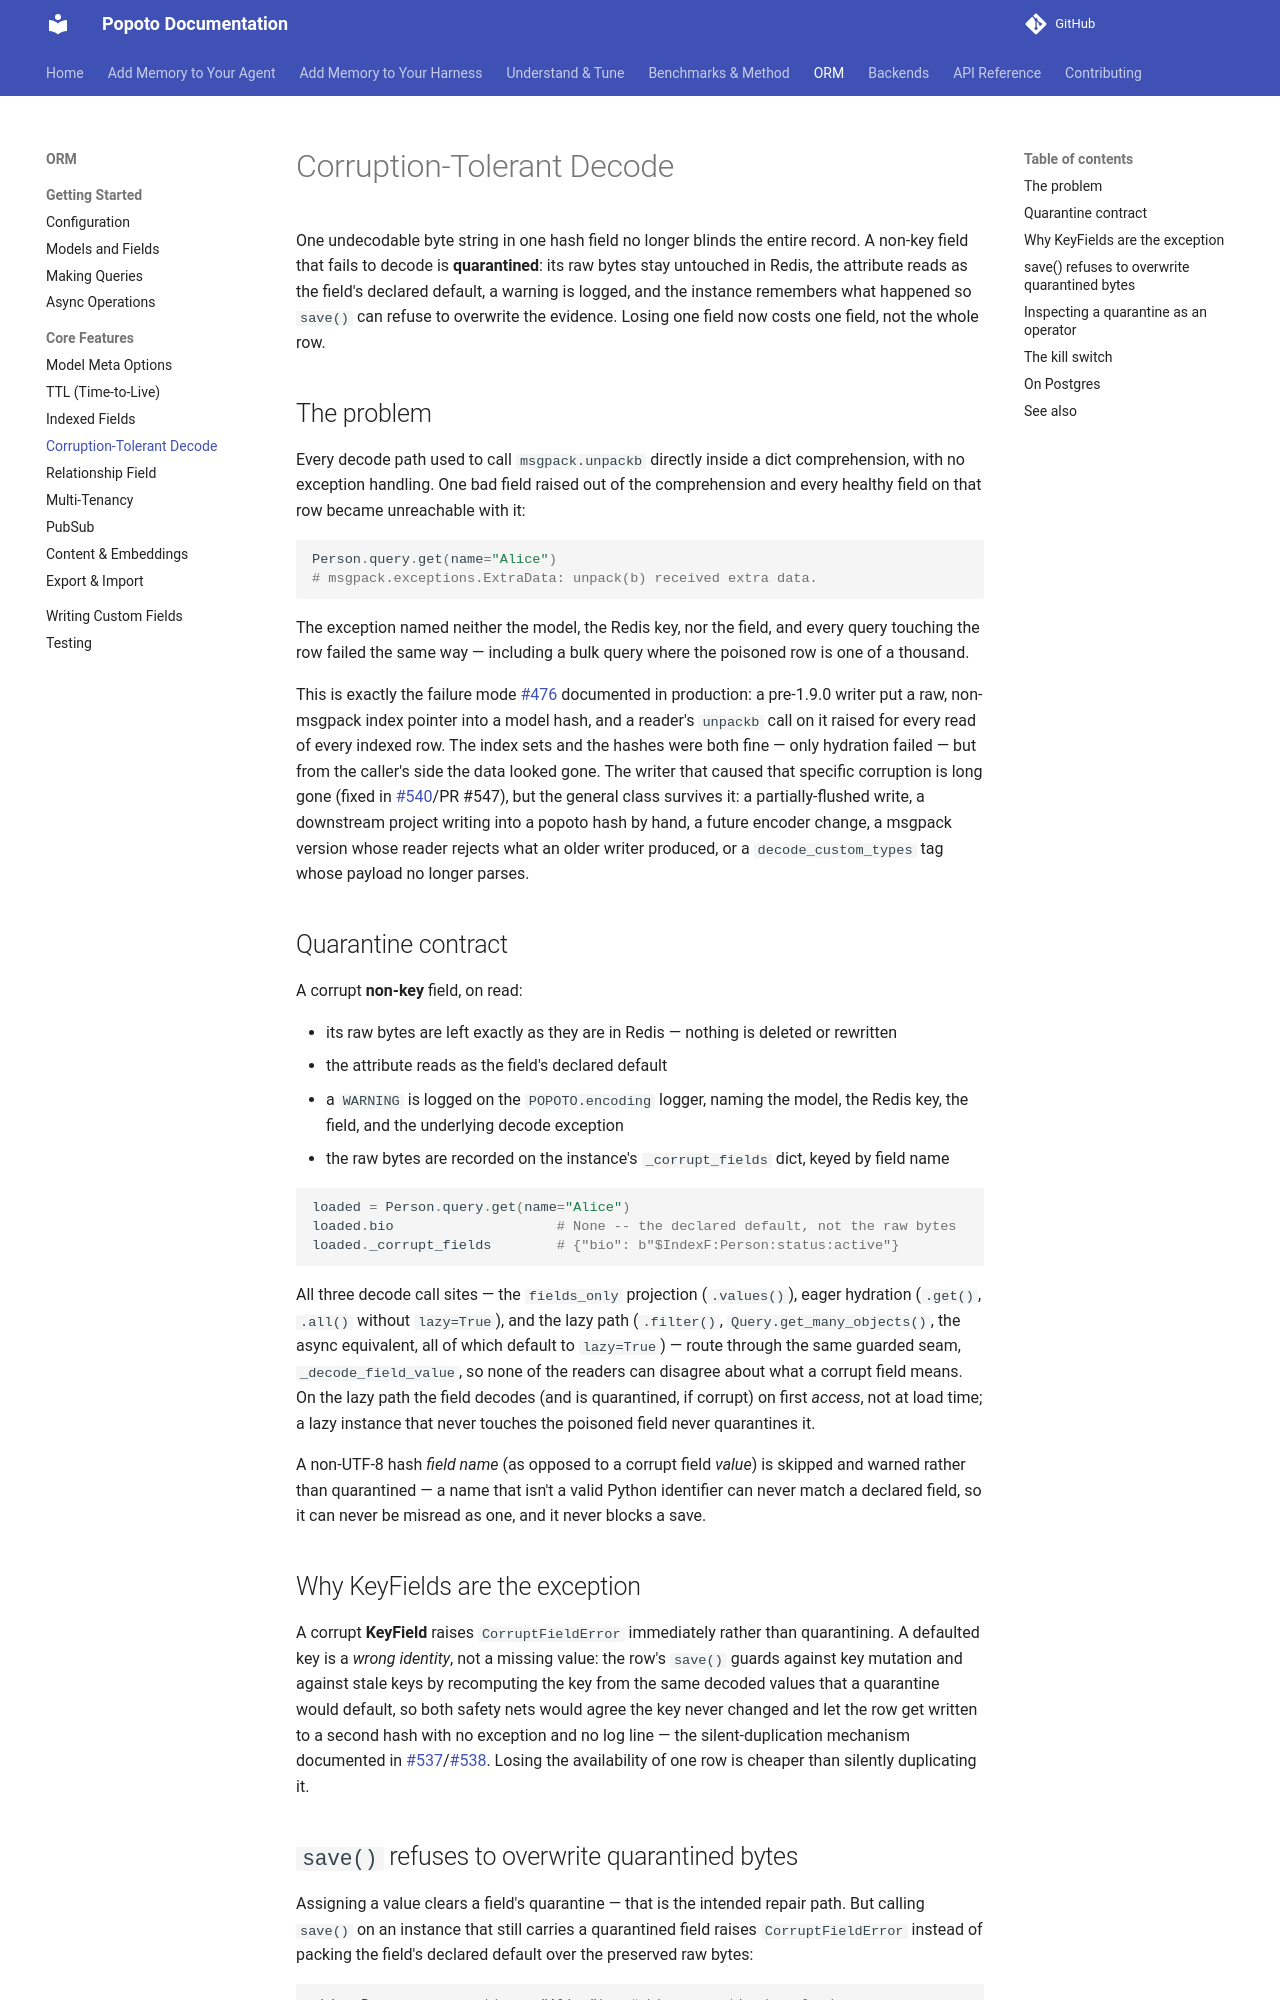

repository: tomcounsell/popoto · page: features/corruption-tolerant-decode/index.html · generator: mkdocs

# Corruption-Tolerant Decode

One undecodable byte string in one hash field no longer blinds the entire
record. A non-key field that fails to decode is **quarantined**: its raw
bytes stay untouched in Redis, the attribute reads as the field's declared
default, a warning is logged, and the instance remembers what happened so
`save()` can refuse to overwrite the evidence. Losing one field now costs one
field, not the whole row.

## The problem

Every decode path used to call `msgpack.unpackb` directly inside a dict
comprehension, with no exception handling. One bad field raised out of the
comprehension and every healthy field on that row became unreachable with it:

```python
Person.query.get(name="Alice")
# msgpack.exceptions.ExtraData: unpack(b) received extra data.
```

The exception named neither the model, the Redis key, nor the field, and
every query touching the row failed the same way — including a bulk query
where the poisoned row is one of a thousand.

This is exactly the failure mode [#476](https://github.com/tomcounsell/popoto/issues/476)
documented in production: a pre-1.9.0 writer put a raw, non-msgpack index
pointer into a model hash, and a reader's `unpackb` call on it raised for
every read of every indexed row. The index sets and the hashes were both
fine — only hydration failed — but from the caller's side the data looked
gone. The writer that caused that specific corruption is long gone (fixed in
[#540](https://github.com/tomcounsell/popoto/issues/540)/PR #547), but the
general class survives it: a partially-flushed write, a downstream project
writing into a popoto hash by hand, a future encoder change, a msgpack
version whose reader rejects what an older writer produced, or a
`decode_custom_types` tag whose payload no longer parses.

## Quarantine contract

A corrupt **non-key** field, on read:

- its raw bytes are left exactly as they are in Redis — nothing is deleted
  or rewritten
- the attribute reads as the field's declared default
- a `WARNING` is logged on the `POPOTO.encoding` logger, naming the model,
  the Redis key, the field, and the underlying decode exception
- the raw bytes are recorded on the instance's `_corrupt_fields` dict, keyed
  by field name

```python
loaded = Person.query.get(name="Alice")
loaded.bio                    # None -- the declared default, not the raw bytes
loaded._corrupt_fields        # {"bio": b"$IndexF:Person:status:active"}
```

All three decode call sites — the `fields_only` projection (`.values()`),
eager hydration (`.get()`, `.all()` without `lazy=True`), and the lazy path
(`.filter()`, `Query.get_many_objects()`, the async equivalent, all of which
default to `lazy=True`) — route through the same guarded seam,
`_decode_field_value`, so none of the readers can disagree about what a
corrupt field means. On the lazy path the field decodes (and is quarantined,
if corrupt) on first *access*, not at load time; a lazy instance that never
touches the poisoned field never quarantines it.

A non-UTF-8 hash *field name* (as opposed to a corrupt field *value*) is
skipped and warned rather than quarantined — a name that isn't a valid Python
identifier can never match a declared field, so it can never be misread as
one, and it never blocks a save.

## Why KeyFields are the exception

A corrupt **KeyField** raises `CorruptFieldError` immediately rather than
quarantining. A defaulted key is a *wrong identity*, not a missing value: the
row's `save()` guards against key mutation and against stale keys by
recomputing the key from the same decoded values that a quarantine would
default, so both safety nets would agree the key never changed and let the
row get written to a second hash with no exception and no log line — the
silent-duplication mechanism documented in
[#537](https://github.com/tomcounsell/popoto/issues/537)/[#538](https://github.com/tomcounsell/popoto/issues/538).
Losing the availability of one row is cheaper than silently duplicating it.
